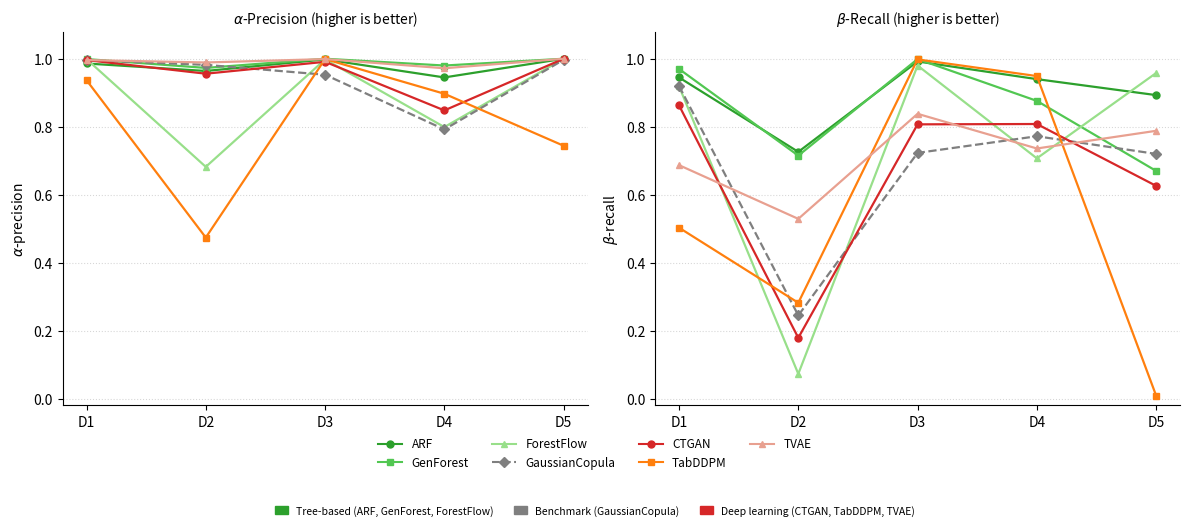

This figure's Python source:
import matplotlib
matplotlib.use('Agg')
import matplotlib.pyplot as plt
import matplotlib.patches as mpatches
import numpy as np

datasets = ['D1', 'D2', 'D3', 'D4', 'D5']
models   = ['ARF', 'GenForest', 'ForestFlow', 'GaussianCopula', 'CTGAN', 'TabDDPM', 'TVAE']

alpha = {
    'ARF':            [0.986, 0.964, 0.998, 0.945, 1.000],
    'GenForest':      [0.999, 0.973, 1.000, 0.980, 1.000],
    'ForestFlow':     [0.999, 0.682, 0.998, 0.799, 1.000],
    'GaussianCopula': [0.996, 0.982, 0.953, 0.792, 0.997],
    'CTGAN':          [0.996, 0.956, 0.991, 0.848, 1.000],
    'TabDDPM':        [0.937, 0.474, 0.999, 0.897, 0.744],
    'TVAE':           [0.996, 0.989, 0.999, 0.972, 1.000],
}
beta = {
    'ARF':            [0.945, 0.726, 0.992, 0.940, 0.893],
    'GenForest':      [0.970, 0.715, 0.999, 0.876, 0.670],
    'ForestFlow':     [0.919, 0.073, 0.980, 0.707, 0.958],
    'GaussianCopula': [0.920, 0.245, 0.723, 0.772, 0.720],
    'CTGAN':          [0.863, 0.179, 0.807, 0.808, 0.626],
    'TabDDPM':        [0.503, 0.282, 0.998, 0.949, 0.009],
    'TVAE':           [0.687, 0.529, 0.838, 0.736, 0.788],
}

colors = {
    'ARF': '#2ca02c', 'GenForest': '#52c752', 'ForestFlow': '#98df8a',
    'GaussianCopula': '#7f7f7f', 'CTGAN': '#d62728',
    'TabDDPM': '#ff7f0e', 'TVAE': '#e8a090',
}
linestyles = {m: '--' if m == 'GaussianCopula' else '-' for m in models}
markers = {
    'ARF': 'o', 'GenForest': 's', 'ForestFlow': '^',
    'GaussianCopula': 'D', 'CTGAN': 'o', 'TabDDPM': 's', 'TVAE': '^',
}

x = np.arange(len(datasets))
fig, axes = plt.subplots(1, 2, figsize=(12, 4.5))
fig.patch.set_alpha(0.0)

for ax, data, ylabel, title in [
    (axes[0], alpha, r'$\alpha$-precision', r'$\alpha$-Precision (higher is better)'),
    (axes[1], beta,  r'$\beta$-recall',     r'$\beta$-Recall (higher is better)'),
]:
    ax.set_facecolor('none')
    for m in models:
        ax.plot(x, data[m], color=colors[m], linestyle=linestyles[m],
                marker=markers[m], linewidth=1.6, markersize=5, label=m)
    ax.set_xticks(x)
    ax.set_xticklabels(datasets)
    ax.set_ylim(-0.02, 1.08)
    ax.set_ylabel(ylabel, fontsize=10)
    ax.set_title(title, fontsize=10)
    ax.grid(axis='y', linestyle=':', alpha=0.5)
    ax.spines['top'].set_visible(False)
    ax.spines['right'].set_visible(False)

handles = [plt.Line2D([0],[0], color=colors[m], linestyle=linestyles[m],
           marker=markers[m], markersize=5, label=m) for m in models]
fig.legend(handles=handles, loc='lower center', ncol=4, fontsize=8.5,
           frameon=False, bbox_to_anchor=(0.5, -0.08))

tree_patch  = mpatches.Patch(color='#2ca02c', label='Tree-based (ARF, GenForest, ForestFlow)')
bench_patch = mpatches.Patch(color='#7f7f7f', label='Benchmark (GaussianCopula)')
dl_patch    = mpatches.Patch(color='#d62728', label='Deep learning (CTGAN, TabDDPM, TVAE)')
fig.legend(handles=[tree_patch, bench_patch, dl_patch], loc='lower center', ncol=3,
           fontsize=7.5, frameon=False, bbox_to_anchor=(0.5, -0.18), handlelength=1.2)

plt.tight_layout()
plt.savefig('support_coverage.png', dpi=180, bbox_inches='tight',
            facecolor='none', transparent=True)
